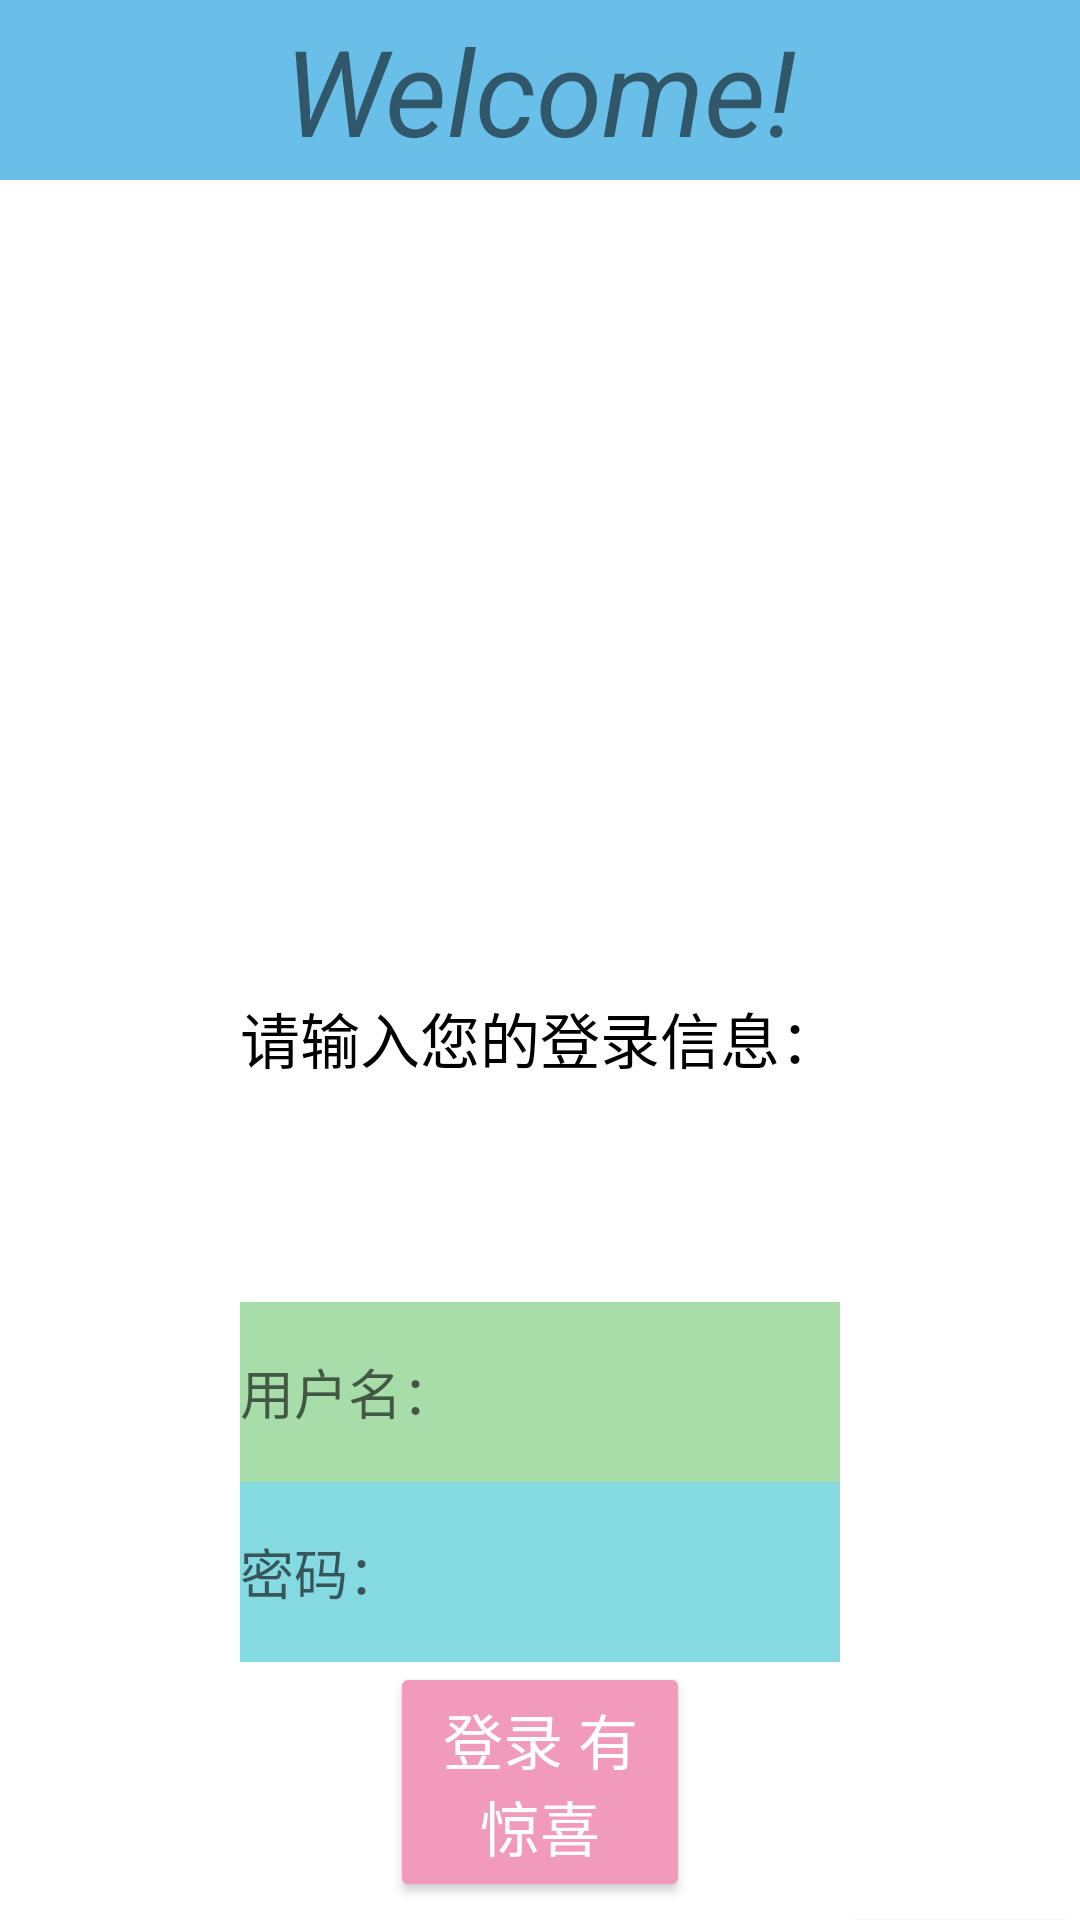

Produce the Android XML layout that renders to this screen, including the resource entries it uses.
<!-- AndroidManifest.xml: application theme Theme.MyLoginPage -->
<!-- res/layout/activity_main.xml -->
<?xml version="1.0" encoding="utf-8"?>
<LinearLayout xmlns:android="http://schemas.android.com/apk/res/android"
    xmlns:app="http://schemas.android.com/apk/res-auto"
    xmlns:tools="http://schemas.android.com/tools"
    android:layout_width="match_parent"
    android:layout_height="match_parent"
    android:orientation="vertical"
    tools:context=".MainActivity"
    android:id="@+id/ll_1">


    <TextView
        android:layout_width="match_parent"
        android:layout_height="60dp"
        android:background="#6ABFE8"
        android:text="Welcome!"
        android:gravity="center"
        android:textSize="40dp"
        android:textStyle="italic"
        />

    <ImageView
        android:layout_width="200dp"
        android:layout_height="150dp"
        android:layout_gravity="center"
        android:layout_marginBottom="@android:dimen/app_icon_size"
        android:src="@drawable/ic_launcher_foreground"
        android:layout_marginTop="@android:dimen/app_icon_size"
        android:layout_marginHorizontal="@android:dimen/app_icon_size"/>

    <TextView
        android:layout_width="match_parent"
        android:layout_height="80dp"
        android:layout_marginBottom="@android:dimen/app_icon_size"
        android:gravity="center"
        android:text="请输入您的登录信息："
        android:textColor="@color/black"
        android:textSize="20dp"/>


    <EditText
        android:layout_width="200dp"
        android:layout_height="60dp"
        android:layout_gravity="center"
        android:background="#A6DDA8"
        android:hint="用户名："

        />



    <EditText
        android:layout_width="200dp"
        android:layout_height="60dp"
        android:layout_gravity="center"
        android:background="#85D9E1"
        android:inputType="textPassword"
        android:hint="密码："

        />



    <Button
        android:id="@+id/btn_1"
        android:layout_width="100dp"
        android:layout_height="80dp"
        android:layout_gravity="center"
        android:backgroundTint="#F19ABA"
        android:text="登录 有惊喜"
        android:textColor="@color/white"
        android:textSize="20dp"
        />

    <Button
        android:id="@+id/btn_2"
        android:layout_width="80dp"
        android:layout_height="60dp"
        android:layout_gravity="end"
        android:backgroundTint="#9E64D8"
        android:paddingBottom="20dp"
        android:text="注册"
        android:textColor="@color/black"
        android:textSize="20dp" />

</LinearLayout>
<!-- resources referenced by this layout -->
<resources>
  <style name="Theme.MyLoginPage" parent="Theme.MaterialComponents.DayNight.DarkActionBar">
          
          <item name="colorPrimary">@color/purple_500</item>
          <item name="colorPrimaryVariant">@color/purple_700</item>
          <item name="colorOnPrimary">@color/white</item>
          
          <item name="colorSecondary">@color/teal_200</item>
          <item name="colorSecondaryVariant">@color/teal_700</item>
          <item name="colorOnSecondary">@color/black</item>
          
          <item name="android:statusBarColor" tools:targetApi="l">?attr/colorPrimaryVariant</item>
          
      </style>
  <!-- not gathered from this repository: default colours our renderer supplied (Android Studio template values) -->
  <color name="purple_500">#FF6200EE</color>
  <color name="purple_700">#FF3700B3</color>
  <color name="teal_200">#FF03DAC5</color>
  <color name="teal_700">#FF018786</color>
  <color name="black">#FF000000</color>
  <color name="white">#FFFFFFFF</color>
</resources>
